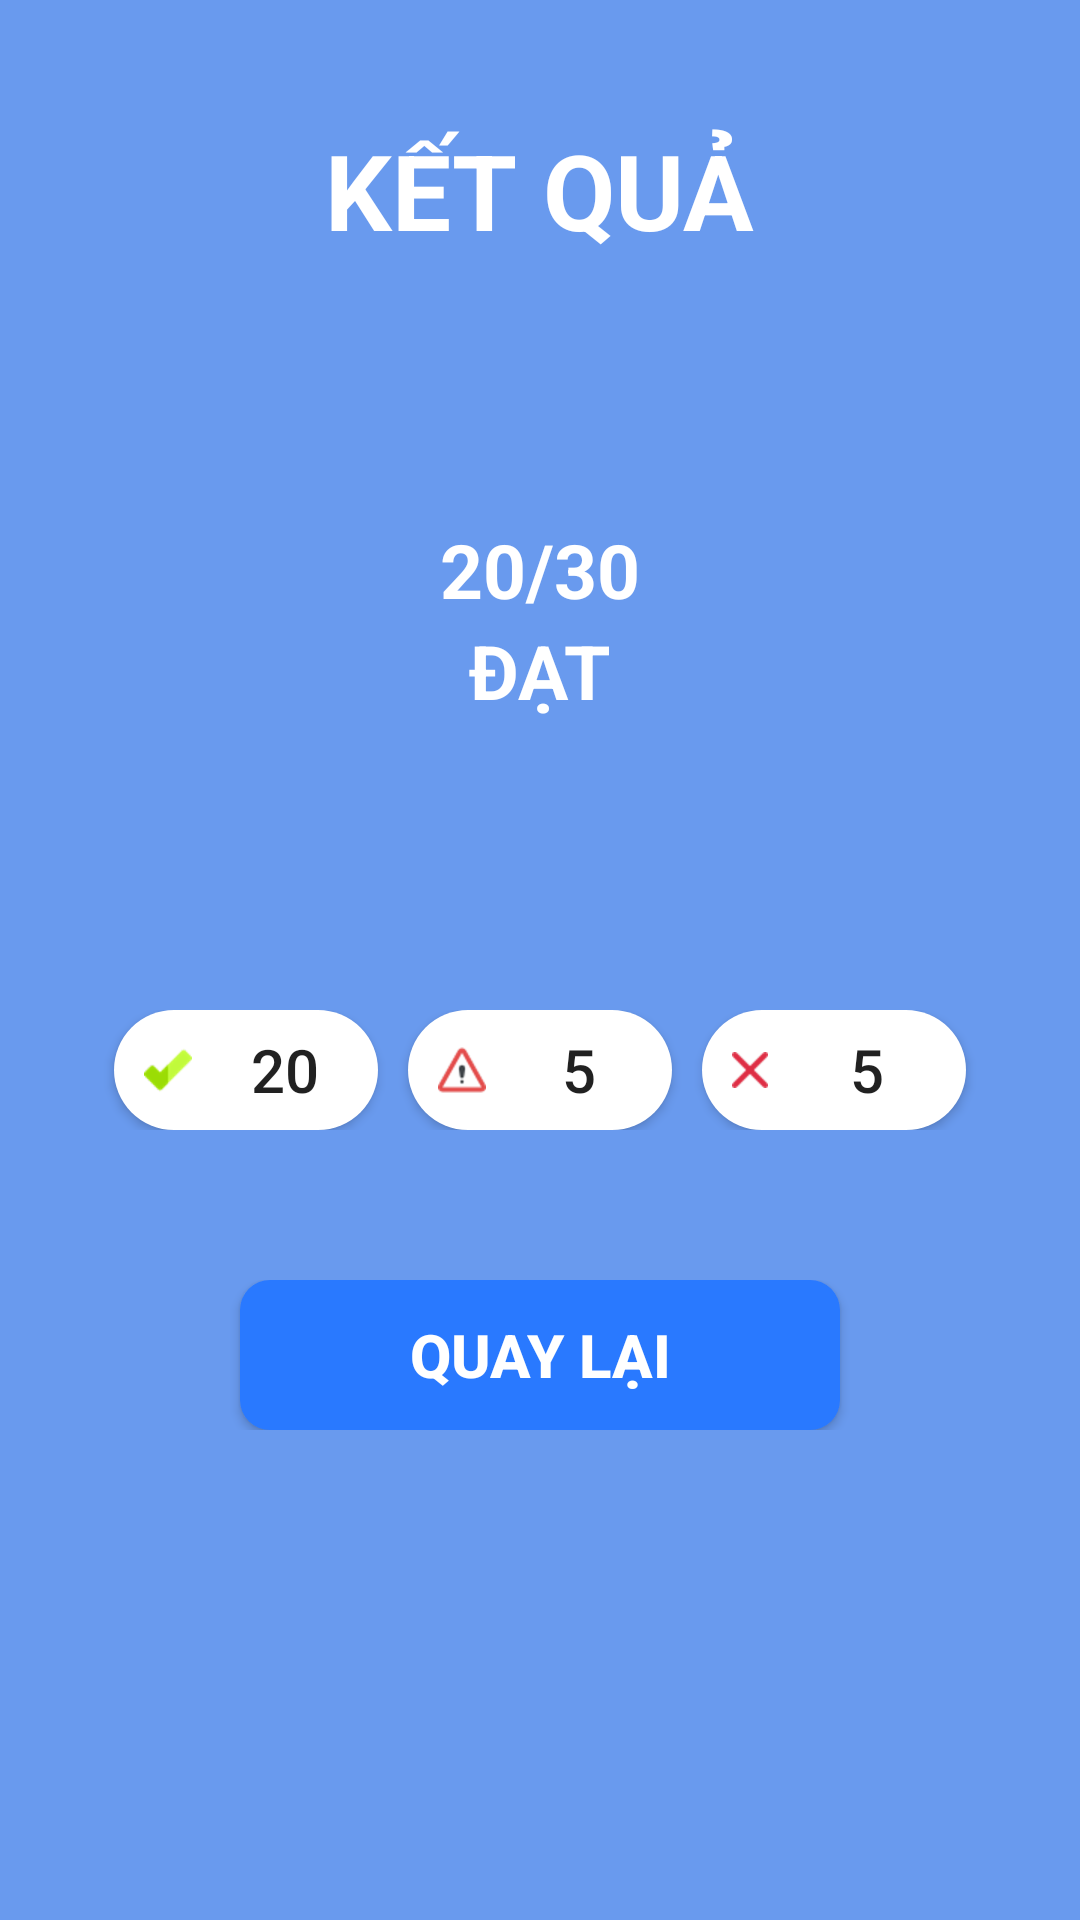

The Android layout XML behind this screen, and the referenced resources:
<!-- AndroidManifest.xml: application theme AppTheme -->
<!-- res/layout/activity_exam_result.xml -->
<?xml version="1.0" encoding="utf-8"?>
<LinearLayout xmlns:android="http://schemas.android.com/apk/res/android"
    xmlns:tools="http://schemas.android.com/tools"
    android:layout_width="match_parent"
    android:layout_height="match_parent"
    tools:context=".Activity.ExamResultActivity"
    android:orientation="vertical"
    android:background="@color/blue">
    <TextView
        android:layout_width="wrap_content"
        android:layout_height="wrap_content"
        android:layout_gravity="center"
        android:text="KẾT QUẢ"
        android:textSize="35dp"
        android:textStyle="bold"
        android:layout_marginTop="40dp"
        android:textColor="@color/white"
        />
    <LinearLayout
        android:layout_width="200dp"
        android:layout_height="200dp"
        android:layout_gravity="center"
        android:background="@drawable/circle_bg_custom"
        android:layout_marginTop="20dp"
        android:gravity="center"
        android:orientation="vertical">
        <TextView
            android:layout_width="wrap_content"
            android:layout_height="wrap_content"
            android:text="20/30"
            android:textSize="25dp"
            android:textStyle="bold"
            android:textColor="@color/white"
            />
        <TextView
            android:layout_width="wrap_content"
            android:layout_height="wrap_content"
            android:text="ĐẠT"
            android:textSize="25dp"
            android:textStyle="bold"
            android:textColor="@color/white"

            />
    </LinearLayout>
    <LinearLayout
        android:layout_width="match_parent"
        android:layout_height="wrap_content"
        android:gravity="center"
        android:orientation="horizontal"
        android:layout_marginTop="30dp"
        >
        <Button
            android:layout_width="wrap_content"
            android:layout_height="40dp"
            android:background="@drawable/round_button_custom"
            android:layout_marginRight="10dp"
            android:drawableLeft="@drawable/ic_checked"
            android:paddingLeft="10dp"
            android:text="20"
            android:textSize="20dp"/>
        <Button
            android:layout_width="wrap_content"
            android:layout_height="40dp"
            android:background="@drawable/round_button_custom"
            android:layout_marginRight="10dp"
            android:drawableStart="@drawable/ic_warning"
            android:paddingLeft="10dp"
            android:text="5"
            android:textSize="20dp"
            />
        <Button
            android:layout_width="wrap_content"
            android:layout_height="40dp"
            android:background="@drawable/round_button_custom"
            android:drawableStart="@drawable/ic_close"
            android:paddingLeft="10dp"
            android:text="5"
            android:textSize="20dp"
            />
    </LinearLayout>
    <LinearLayout
        android:layout_width="match_parent"
        android:layout_height="wrap_content"
        android:gravity="center"
        android:layout_marginTop="50dp">
        <Button
            android:layout_width="200dp"
            android:layout_height="50dp"
            android:background="@drawable/circle_button_custom"
            android:text="QUAY LẠI"
            android:textSize="20dp"
            android:textStyle="bold"
            android:textColor="@color/white">
        </Button>
    </LinearLayout>
</LinearLayout>
<!-- resources referenced by this layout -->
<resources>
  <color name="blue">#699AEE</color>
  <color name="white">#FFFFFF</color>
  <!-- drawable circle_button_custom (drawable) -->
  <?xml version="1.0" encoding="utf-8"?>
  <shape xmlns:android="http://schemas.android.com/apk/res/android" android:shape="rectangle" >
      <corners
          android:radius="10dp"
          />
      <solid
          android:color="#2979FF"
          />
      <padding
          android:left="0dp"
          android:top="0dp"
          android:right="0dp"
          android:bottom="0dp"
          />
  
  </shape>
  <!-- drawable ic_checked: png bitmap (drawable-hdpi, 772 bytes) -->
  <!-- drawable ic_close: png bitmap (drawable-hdpi, 503 bytes) -->
  <!-- drawable ic_warning: png bitmap (drawable-hdpi, 1027 bytes) -->
  <!-- drawable round_button_custom (drawable) -->
  <?xml version="1.0" encoding="utf-8"?>
  <shape xmlns:android="http://schemas.android.com/apk/res/android" android:shape="rectangle" >
      <corners
          android:radius="100dp"
          />
      <solid
          android:color="@color/white"
          />
      <padding
          android:left="0dp"
          android:top="0dp"
          android:right="0dp"
          android:bottom="0dp"
          />
  
  </shape>
  <style name="AppTheme" parent="Theme.AppCompat.Light.NoActionBar">
          
          <item name="colorPrimary">@color/colorPrimary</item>
          <item name="colorPrimaryDark">@color/colorPrimaryDark</item>
          <item name="colorAccent">@color/colorAccent</item>
      </style>
  <color name="colorPrimary">#699AEE</color>
  <color name="colorPrimaryDark">#699AEE</color>
  <color name="colorAccent">#ff4081</color>
</resources>
